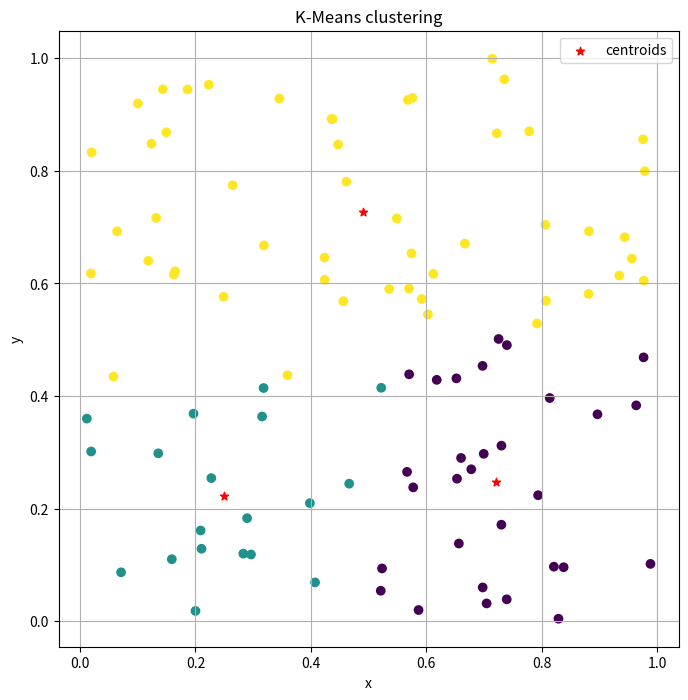

Recreate this plot in Python. (Note: this script raises an exception after producing the figure.)
###k-means implementation from scratch:

import numpy as np
from matplotlib import pyplot as plt

def k_means(x, k, max_iters):
    centroids = x[np.random.choice(x.shape[0], k, replace=False)]
    # print(x)
    # print(centroids)
    for i in range(max_iters):
        distance = np.sqrt((x-centroids[:, np.newaxis])**2).sum(axis=2)
        label = np.argmin(distance, axis=0)
        new_centroids = np.array([x[label == j].mean(axis=0) for j in range(k)])
        if np.all(centroids == new_centroids):
            break
        centroids = new_centroids
        return centroids, label

def main():
    x = np.random.seed(0)
    x = np.random.rand(100, 2)
    k = 3
    max_iters = 100
    centroids, label = k_means(x, k, max_iters)
    # print(centroids, label)
    plt.figure(figsize=(8, 8))
    plt.scatter(x[:, 0], x[:, 1], c=label)
    plt.scatter(centroids[:, 0], centroids[:, 1], label='centroids', marker='*', c='red')
    plt.title('K-Means clustering')
    plt.xlabel('x')
    plt.ylabel('y')
    plt.legend()
    plt.grid(True)
    plt.show()
if __name__=="__main__":
    main()









##K-MEANS

#The seed() function initializes the random number generator with a specified seed value. When you set a seed value, you ensure that the sequence of random numbers
#generated is reproducible. In other words, every time you run the code with the same seed, you'll get the same sequence of random numbers.
#Here, X is initialized as a NumPy array of shape (50, 2). It contains random numbers sampled from a standard normal distribution
#(mean = 0, standard deviation = 1).
np.random.seed(0)
x = np.random.standard_normal((50, 2))
# print(x)
x[:25, 0] += 3
x[:25, 1] -= 4
# print(x)
kmeans = KMeans(n_clusters=2, random_state=2, n_init=20).fit(x)
a = kmeans.labels_
# print(a)
fig, ax = plt.subplots(1, 1, figsize=(8, 8))
ax.scatter(x[:, 0], x[:, 1], c=a)
ax.set_title("k-means clustering results with k=2")
plt.show()

kmeans = KMeans(n_clusters=3, random_state=3, n_init=20).fit(x)
fig, ax = plt.subplots(figsize=(8, 8))
ax.scatter(x[:, 0], x[:, 1], c=kmeans.labels_)
ax.set_title("k-means clustering results with k=3")
plt.show()

kmeans1 = KMeans(n_clusters=3, random_state=3, n_init=1).fit(x)
kmeans20 = KMeans(n_clusters=3, random_state=3, n_init=20).fit(x)
b = kmeans1.inertia_, kmeans20.inertia_
print(b)








###Hierarchical clustering
np.random.seed(0)
x = np.random.standard_normal((50, 2))
# print(x)
x[:25, 0] += 3
x[:25, 1] -= 4
# print(x)
hclust = AgglomerativeClustering
hc_comp = hclust(distance_threshold=0, n_clusters=None, linkage='complete')
hc_comp.fit(x)
hc_av = hclust(distance_threshold=0, n_clusters=None, linkage='average')
hc_av.fit(x)
hc_sing = hclust(distance_threshold=0, n_clusters=None, linkage='single')
hc_sing.fit(x)
d = np.zeros((x.shape[0], x.shape[0]))
for i in range((x.shape[0])):
    x_ = np.multiply.outer(np.ones(x.shape[0]), x[i])
    d[i] = np.sqrt(np.sum((x-x_)**2, 1))
hc_sing_pre = hclust(distance_threshold=0, n_clusters=None, metric='precomputed', linkage='single')
hc_sing_pre.fit(d)
cargs = {'color_threshold':-np.inf, 'above_threshold_color': 'black'}
linkage_comp = compute_linkage((hc_comp))
fig, ax = plt.subplots(1, 1, figsize=(8, 8))
dendrogram(linkage_comp, ax=ax, **cargs)
plt.show()
fig, ax = plt.subplots(1, 1, figsize=(8, 8))
dendrogram(linkage_comp, ax=ax, color_threshold=4, above_threshold_color='black')
plt.show()
c = cut_tree(linkage_comp, n_clusters=4).T
# print(c)
d = cut_tree(linkage_comp, height=5)
# print(d)
scaler = StandardScaler()
x_scale = scaler.fit_transform(x)
hc_comp_scale = hclust(distance_threshold=0, n_clusters=None, linkage='complete').fit(x_scale)
linkage_comp_scale = compute_linkage(hc_comp_scale)
fig, ax = plt.subplots(1, 1, figsize=(8, 8))
dendrogram(linkage_comp_scale, ax=ax, **cargs)
ax.set_title("hierarchical clustering with scaled features")
plt.show()
x = np.random.standard_normal((30, 3))
corD = 1 - np.corrcoef(x)
hc_cor = hclust(linkage='complete', distance_threshold=0, n_clusters=None, metric='precomputed')
hc_cor.fit(corD)
linkage_cor = compute_linkage(hc_cor)
fig, ax = plt.subplots(1, 1, figsize=(8, 8))
dendrogram(linkage_cor, ax=ax, **cargs)
ax.set_title("complete linkage with correlation-based dissimilarity")
plt.show()






